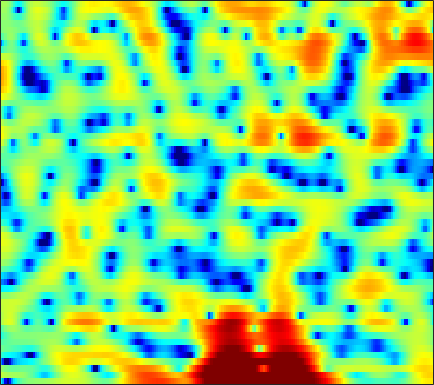

The file beside this chart, header and first rows:
-4.767, -7.8786, -14.581, -20.187, -13.437, -8.3466, -5.4078, -3.9055, -2.4446, -1.409, -0.69238, -0.28916, 0.080985, 0.32198, 0.4304, 0.53424, 0.60897, 0.66312, 0.73617, 0.82707, 0.94963, 1.0821, 1.2919, 1.5213
2.564, 2.137, 1.703, 1.422, 1.301, 1.226, 1.199, 1.179, 1.119, 0.9942, 0.7708, 0.5303, 0.09164, -0.4912, -1.037, -1.916, -2.975, -3.873, -5.127, -6.218, -6.703, -6.428, -5.316, -3.812
1.09, 0.5361, -0.08524, -0.54, -0.7637, -0.9168, -0.9393, -0.8939, -0.8045, -0.7155, -0.6674, -0.6704, -0.748, -0.9312, -1.136, -1.5, -1.965, -2.358, -2.897, -3.314, -3.411, -3.173, -2.446, -1.393
-8.589, -12.36, -21.71, -21.88, -15.14, -10.85, -8.509, -7.394, -6.433, -5.886, -5.575, -5.417, -5.2, -4.877, -4.53, -3.914, -3.153, -2.533, -1.681, -0.8331, 0.006243, 0.6258, 1.435, 2.214
-2.696, -3.357, -4.068, -4.542, -4.737, -4.909, -5.117, -5.388, -5.998, -7.042, -8.713, -10.59, -14.59, -22.61, -22.09, -13.54, -8.838, -6.373, -3.88, -1.946, -0.401, 0.5708, 1.669, 2.584
-0.6706, -0.8405, -1.056, -1.264, -1.417, -1.641, -1.895, -2.1, -2.394, -2.72, -3.057, -3.296, -3.538, -3.6, -3.455, -3.018, -2.372, -1.797, -0.9939, -0.2072, 0.5182, 1.014, 1.59, 2.06
-1.815, -1.592, -1.31, -1.067, -0.919, -0.7663, -0.668, -0.6238, -0.5824, -0.5574, -0.5375, -0.5154, -0.4712, -0.4014, -0.3219, -0.1696, 0.03326, 0.2139, 0.4682, 0.7202, 0.9615, 1.119, 1.279, 1.375
-3.797, -2.867, -1.892, -1.151, -0.7278, -0.3155, -0.04702, 0.07304, 0.142, 0.1333, 0.1048, 0.08652, 0.09498, 0.1217, 0.1498, 0.1963, 0.2512, 0.3012, 0.3659, 0.4311, 0.4987, 0.5469, 0.6185, 0.6866
-2.002, -1.023, -0.01666, 0.6656, 0.9705, 1.14, 1.069, 0.8531, 0.4112, -0.154, -0.7154, -1.07, -1.312, -1.282, -1.125, -0.8579, -0.6501, -0.5867, -0.6635, -0.9015, -1.263, -1.545, -1.8, -1.711
1.4, 2.163, 2.922, 3.346, 3.413, 3.129, 2.408, 1.543, -0.1351, -2.693, -6.766, -11.55, -14.38, -8.393, -5.49, -3.124, -1.844, -1.421, -1.466, -2.234, -3.926, -6.049, -11.17, -33.92
1.343, 2.038, 2.672, 2.992, 3.035, 2.814, 2.261, 1.624, 0.5461, -0.7463, -2.103, -2.95, -3.52, -3.356, -3.008, -2.553, -2.287, -2.261, -2.443, -2.852, -3.421, -3.833, -4.211, -4.105
2.034, 2.361, 2.667, 2.819, 2.857, 2.803, 2.597, 2.35, 1.911, 1.418, 0.9269, 0.5173, -0.05984, -0.6341, -1.045, -1.669, -2.414, -3.058, -3.986, -4.904, -5.584, -5.869, -5.773, -5.172
2.328, 2.448, 2.598, 2.722, 2.778, 2.809, 2.804, 2.76, 2.626, 2.408, 2.118, 1.841, 1.365, 0.7226, 0.1171, -0.8984, -2.236, -3.54, -5.885, -9.31, -15.21, -24.34, -16.77, -10.29
0.2207, 0.2925, 0.4462, 0.6516, 0.8113, 1.029, 1.272, 1.476, 1.739, 1.923, 2.009, 2.022, 1.957, 1.716, 1.405, 0.8267, 0.05976, -0.6515, -1.766, -2.952, -3.944, -4.348, -4.29, -3.618
-5.106, -4.935, -4.864, -4.822, -4.67, -4.207, -3.431, -2.702, -1.653, -0.6492, 0.1835, 0.6874, 1.208, 1.578, 1.749, 1.863, 1.846, 1.775, 1.627, 1.431, 1.266, 1.166, 1.087, 1.028
-9.456, -9.469, -10.72, -13.77, -17.73, -19.42, -12.77, -9.277, -6.093, -3.926, -2.279, -1.321, -0.3442, 0.4463, 0.9592, 1.537, 2.012, 2.312, 2.642, 2.898, 3.055, 3.115, 3.114, 2.982
-5.636, -6.062, -6.875, -7.95, -8.647, -8.739, -7.904, -6.988, -5.704, -4.675, -3.946, -3.47, -2.815, -2.098, -1.482, -0.5878, 0.3668, 1.05, 1.882, 2.592, 3.148, 3.457, 3.701, 3.768
-1.023, -1.348, -1.772, -2.245, -2.63, -3.09, -3.553, -3.99, -4.736, -5.721, -7.211, -8.611, -10.28, -10.3, -8.828, -6.212, -3.814, -2.3, -0.6607, 0.637, 1.667, 2.288, 2.915, 3.361
1.171, 0.9972, 0.6534, 0.2318, -0.1572, -0.8345, -1.664, -2.422, -3.743, -5.423, -7.582, -9.691, -12.74, -13.44, -11.67, -8.673, -6.196, -4.735, -3.121, -1.801, -0.6979, 0.03924, 0.9279, 1.701
2.205, 2.209, 2.05, 1.754, 1.444, 0.8827, 0.1783, -0.4212, -1.367, -2.438, -3.499, -4.297, -5.189, -5.753, -5.981, -6.021, -5.838, -5.629, -5.249, -4.689, -3.933, -3.256, -2.207, -1.08
3.046, 3.137, 3.12, 2.913, 2.661, 2.237, 1.673, 1.179, 0.4765, -0.3525, -1.258, -1.953, -2.971, -4.092, -4.975, -6.303, -7.819, -8.999, -10.5, -11.35, -10.89, -9.773, -7.743, -5.543
3.642, 3.655, 3.548, 3.276, 2.984, 2.53, 1.993, 1.54, 0.9311, 0.2683, -0.5063, -1.145, -2.196, -3.506, -4.729, -6.838, -9.672, -12.54, -18.2, -28.3, -24.44, -20.05, -15.62, -11.37
3.555, 3.371, 2.92, 2.323, 1.78, 0.9688, 0.2448, -0.2044, -0.6598, -0.8647, -1.02, -1.206, -1.559, -2.202, -2.922, -4.181, -5.897, -7.427, -9.733, -12.34, -15.48, -18.64, -19.02, -12.24
1.326, 0.9396, 0.09523, -1.171, -2.448, -4.673, -7.33, -8.883, -8.65, -6.574, -4.519, -3.38, -2.352, -1.818, -1.669, -1.751, -2.102, -2.474, -3.012, -3.533, -3.802, -3.723, -3.11, -1.925
-2.605, -2.877, -3.541, -4.719, -5.904, -8.102, -10.99, -12.79, -12.23, -9.159, -6.526, -4.956, -3.455, -2.42, -1.864, -1.382, -1.055, -0.9053, -0.7463, -0.56, -0.2881, 0.006503, 0.5153, 1.177
-5.378, -5.329, -5.39, -5.6, -5.802, -6.039, -6.181, -6.069, -5.656, -4.932, -4.036, -3.367, -2.542, -1.855, -1.449, -1.033, -0.7222, -0.5366, -0.3148, -0.05278, 0.2593, 0.5512, 1.026, 1.585
-6.859, -6.824, -6.749, -6.388, -6.04, -5.384, -4.597, -4.013, -3.161, -2.399, -1.68, -1.234, -0.7654, -0.4436, -0.327, -0.2939, -0.4189, -0.5491, -0.7119, -0.7847, -0.6361, -0.3579, 0.2316, 0.9748
-9.089, -10.31, -11.35, -10.54, -8.843, -6.381, -4.181, -2.788, -1.305, -0.105, 0.7376, 1.188, 1.515, 1.516, 1.311, 0.7208, -0.2379, -1.227, -2.852, -4.543, -5.286, -4.65, -2.799, -0.7891
-10.51, -13.05, -17.04, -14.63, -10.88, -6.626, -3.622, -1.791, 0.04927, 1.413, 2.333, 2.769, 3.028, 2.877, 2.509, 1.59, 0.157, -1.409, -4.349, -8.814, -13.1, -10.36, -5.497, -2.247
-9.467, -9.536, -8.835, -7.475, -6.091, -4.12, -2.163, -0.8895, 0.6218, 1.748, 2.575, 2.956, 3.168, 3.053, 2.741, 2.051, 1.055, 0.1602, -1.121, -2.263, -2.968, -3.069, -2.718, -1.946
-19.23, -14.67, -9.896, -6.609, -4.666, -2.5, -0.7327, 0.4001, 1.605, 2.565, 3.222, 3.535, 3.688, 3.566, 3.284, 2.684, 1.814, 1.027, -0.2261, -1.619, -3.09, -4.102, -5.014, -4.992
-9.105, -8.111, -6.022, -3.932, -2.497, -0.857, 0.5206, 1.396, 2.354, 3.083, 3.572, 3.79, 3.886, 3.731, 3.46, 2.858, 1.978, 1.093, -0.4312, -2.51, -5.466, -8.729, -17.09, -21.18
-3.423, -3.107, -2.419, -1.631, -0.9578, -0.1292, 0.6804, 1.196, 1.843, 2.331, 2.689, 2.846, 2.931, 2.828, 2.639, 2.202, 1.562, 0.9217, -0.1175, -1.398, -2.852, -3.949, -5.066, -5.317
-1.906, -1.709, -1.433, -1.105, -0.847, -0.4526, -0.03239, 0.2911, 0.7121, 1.095, 1.424, 1.606, 1.749, 1.786, 1.723, 1.543, 1.252, 0.9732, 0.5331, 0.04149, -0.4436, -0.7888, -1.133, -1.336
-1.187, -1.192, -1.354, -1.535, -1.683, -1.693, -1.529, -1.214, -0.7415, -0.1896, 0.2819, 0.5835, 0.8514, 1.013, 1.068, 1.098, 1.088, 1.075, 1.036, 0.9888, 0.9198, 0.86, 0.739, 0.5875
0.2887, -0.2052, -1.263, -2.853, -4.206, -5.769, -5.708, -4.683, -2.875, -1.423, -0.4431, -0.01357, 0.2729, 0.2819, 0.244, 0.2151, 0.3594, 0.5847, 1.008, 1.458, 1.829, 2.041, 2.184, 2.176
3.168, 2.376, 0.742, -1.882, -4.794, -10.27, -10.17, -6.188, -2.735, -0.778, 0.1236, 0.2167, -0.3098, -1.589, -2.969, -4.721, -4.662, -3.292, -1.106, 0.6194, 1.801, 2.347, 2.767, 2.868
4.62, 4.077, 3.138, 2.068, 1.333, 0.5534, 0.3028, 0.3964, 0.7344, 0.9703, 0.8458, 0.447, -0.7452, -2.845, -5.197, -9.263, -9.465, -6.48, -3.28, -1.289, -0.2234, 0.1177, 0.1209, -0.2256
4.066, 3.599, 2.96, 2.408, 2.078, 1.789, 1.679, 1.64, 1.686, 1.661, 1.51, 1.27, 0.7582, 0.08041, -0.442, -1.024, -1.292, -1.277, -1.154, -1.188, -1.613, -2.259, -3.781, -6.14
2.233, 1.46, 0.4832, -0.1673, -0.3977, -0.2256, 0.2574, 0.7019, 1.283, 1.721, 2.019, 2.124, 2.155, 2.062, 1.917, 1.692, 1.416, 1.168, 0.762, 0.1614, -0.7421, -1.672, -3.367, -5.734
-0.851, -2.734, -6.104, -9.895, -10.17, -6.716, -3.659, -1.919, -0.3134, 0.8074, 1.556, 1.92, 2.234, 2.377, 2.378, 2.318, 2.152, 1.964, 1.644, 1.23, 0.7239, 0.2764, -0.3619, -0.9798
-1.202, -2.76, -5.278, -7.526, -7.79, -5.923, -3.685, -2.384, -1.016, -0.07091, 0.5432, 0.8642, 1.096, 1.19, 1.214, 1.153, 1.052, 0.9642, 0.8162, 0.6779, 0.565, 0.4953, 0.4297, 0.4407
1.52, 0.9993, 0.2773, -0.325, -0.6037, -0.7139, -0.6452, -0.5307, -0.3968, -0.3535, -0.3822, -0.4554, -0.6139, -0.8154, -0.9699, -1.198, -1.39, -1.494, -1.558, -1.512, -1.341, -1.116, -0.7128, -0.2324
4.396, 4.064, 3.496, 2.849, 2.368, 1.662, 0.9292, 0.3972, -0.3959, -1.206, -2.011, -2.624, -3.339, -3.971, -4.44, -4.942, -5.422, -5.766, -6.043, -6.026, -5.552, -4.885, -3.703, -2.434
6.582, 6.124, 5.362, 4.435, 3.615, 2.373, 0.9642, -0.2264, -1.961, -3.802, -5.694, -7.046, -8.581, -9.641, -10.11, -10.59, -11.27, -12.12, -14.08, -16.63, -15.96, -12.82, -8.747, -5.639
7.766, 7.162, 6.177, 4.948, 3.825, 2.089, 0.03337, -1.823, -4.625, -7.934, -11.99, -15.62, -20.84, -22.09, -19.49, -16.97, -15.51, -15.04, -15.55, -16.42, -15.27, -12.71, -9.072, -6.144
8.129, 7.478, 6.391, 5.015, 3.788, 1.828, -0.5616, -2.715, -6.072, -10.19, -15.17, -19.07, -23.51, -23.94, -21.28, -17.59, -14.59, -12.87, -10.99, -9.416, -7.893, -6.76, -5.306, -3.971
7.785, 7.201, 6.216, 4.988, 3.89, 2.154, 0.02229, -1.845, -4.775, -8.373, -12.96, -17.48, -24.06, -20.76, -16.61, -12.9, -10.1, -8.416, -6.589, -5.096, -3.894, -3.121, -2.327, -1.806
6.12, 5.724, 5.044, 4.188, 3.432, 2.248, 0.818, -0.3684, -2.075, -3.924, -5.716, -6.761, -7.63, -7.633, -7.068, -6.021, -4.779, -3.851, -2.709, -1.758, -0.9997, -0.5666, -0.1882, -0.08845
2.632, 2.529, 2.367, 2.082, 1.764, 1.138, 0.3392, -0.2692, -1.201, -2.094, -2.782, -3.094, -3.258, -3.072, -2.787, -2.169, -1.464, -0.9802, -0.3145, 0.227, 0.6454, 0.84, 0.9585, 0.9055
-2.805, -2.031, -1.017, -0.3498, -0.1688, -0.2975, -0.7843, -1.371, -2.328, -3.204, -3.702, -3.736, -3.209, -2.316, -1.591, -0.6192, 0.2128, 0.7366, 1.235, 1.549, 1.661, 1.641, 1.498, 1.301
-9.791, -5.539, -2.505, -0.8977, -0.3293, -0.2389, -0.8999, -2.021, -4.294, -7.891, -12.33, -11.37, -6.492, -2.954, -1.08, 0.6855, 1.865, 2.477, 2.873, 2.901, 2.565, 2.115, 1.295, 0.3705
-2.066, -1.251, -0.1474, 0.614, 0.8919, 0.8254, 0.2152, -0.6083, -2.193, -4.152, -5.556, -5.234, -3.099, -0.797, 0.669, 2.094, 3.017, 3.371, 3.488, 3.121, 2.252, 1.19, -0.9096, -4.282
0.004051, 0.2208, 0.488, 0.6485, 0.6587, 0.521, 0.2364, 0.008806, -0.3445, -0.6236, -0.6527, -0.4358, 0.1137, 0.8233, 1.386, 2.001, 2.401, 2.495, 2.358, 1.848, 0.9511, -0.01853, -1.705, -3.755
0.242, 0.3633, 0.3957, 0.3058, 0.165, -0.09042, -0.351, -0.5096, -0.6036, -0.5135, -0.208, 0.1549, 0.6881, 1.256, 1.619, 2.029, 2.261, 2.32, 2.148, 1.733, 1.055, 0.4025, -0.6298, -1.725
0.589, 0.6976, 0.5936, 0.1962, -0.2792, -1.115, -2.055, -2.707, -3.063, -2.603, -1.566, -0.6739, 0.4966, 1.499, 2.088, 2.676, 3.01, 3.106, 3.019, 2.698, 2.135, 1.573, 0.6232, -0.5684
0.9358, 1.118, 0.9544, 0.2599, -0.6533, -2.586, -5.767, -9.71, -17.12, -10.36, -4.946, -2.44, -0.09719, 1.476, 2.333, 3.087, 3.512, 3.622, 3.584, 3.308, 2.829, 2.322, 1.449, 0.312
1.021, 1.296, 1.268, 0.8015, 0.1401, -1.134, -2.796, -4.067, -4.999, -4.229, -2.519, -1.208, 0.2378, 1.289, 1.849, 2.312, 2.517, 2.53, 2.377, 2.075, 1.655, 1.259, 0.6356, -0.1094
